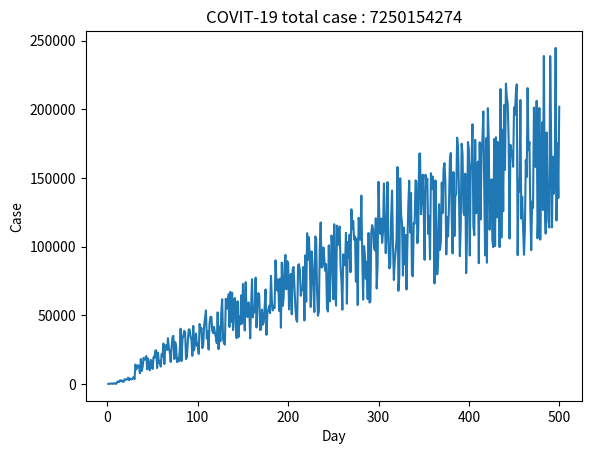

The matplotlib source for this figure:
import matplotlib.pyplot as plt
import random

day = []
newcase = []
z = 1

total =[]
while z <= 500 :
    day.append(z)
    if z <= 10 :
     newcase.append(random.randrange(1*z,80*z))
    if z >= 11 and z <= 30 :
        newcase.append(random.randrange(81*z,200*z))
    if z > 30 :
        newcase.append((random.randrange(201*z,500*z)))

    total.append(sum(newcase))
    z = z + 1

plt.plot(day, newcase)
plt.title("COVIT-19 total case : " + str(sum(total)))
# plt.plot(day,total)
plt.xlabel("Day")
plt.ylabel("Case")

plt.show()












